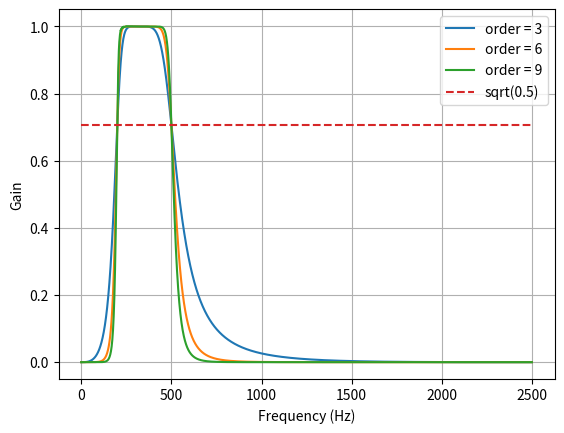

Generate this figure with matplotlib: (Note: this script raises an exception after producing the figure.)

import numpy as np
import matplotlib.pyplot as plt
from mpl_toolkits.mplot3d import Axes3D

from scipy.signal import butter, lfilter


def configure_butter_bandpass(lowcut, highcut, fs, order):
    nyq = 0.5 * fs
    low = lowcut / nyq
    high = highcut / nyq
    b, a = butter(order, [low, high], btype='band')
    return b, a

def configure_harmonic(module, frequency, x, phase=0.0):
    return module * np.cos(2 * np.pi * frequency * x + phase)

def filter_signal(data, lowcut, highcut, fs, order=5):
    b, a = configure_butter_bandpass(lowcut, highcut, fs, order=order)
    y = lfilter(b, a, data)
    return y


if __name__ == "__main__":
    import numpy as np
    import matplotlib.pyplot as plt
    from scipy.signal import freqz

    # Sample rate and desired cutoff frequencies (in Hz).
    fs = 5000.0
    lowcut = 200.0
    highcut = 500.0

    # Plot the frequency response for a few different orders.
    plt.figure(1)
    plt.clf()
    for order in [3, 6, 9]:
        b, a = configure_butter_bandpass(lowcut, highcut, fs, order=order)
        w, h = freqz(b, a, worN=2000)
        plt.plot((fs * 0.5 / np.pi) * w, abs(h), label="order = %d" % order)

    plt.plot([0, 0.5 * fs], [np.sqrt(0.5), np.sqrt(0.5)],
             '--', label='sqrt(0.5)')
    plt.xlabel('Frequency (Hz)')
    plt.ylabel('Gain')
    plt.grid(True)
    plt.legend(loc='best')

    # Filter a noisy signal.
    T = 0.05
    nsamples = T * fs
    t = np.linspace(0, T, nsamples, endpoint=False)
    a = 0.02
    f0 = 600.0
    #y = 0.1 * np.sin(2 * np.pi * 1.2 * np.sqrt(t))

    y = configure_harmonic(0.01, 312, t, 0.1)

    y += configure_harmonic(a, f0, t, 0.11)

   # y += configure_harmonic(0.02, 800, t, 0.2)

    y += configure_harmonic(0.03, 2000, t, 0.0)


    plt.figure(2)
    plt.clf()
    plt.plot(t, y, label='Noisy signal')

    y_filtered = filter_signal(y, lowcut, highcut, fs, order=2) + 0.2
    plt.plot(t, y_filtered, label='Filtered signal (%g Hz)' % f0)
    plt.xlabel('time (seconds)')
    plt.hlines([-a, a], 0, T, linestyles='--')
    plt.grid(True)
    plt.axis('tight')
    plt.legend(loc='upper left')

    plt.show()